The GitHub repository aamnarifa/Wheat-Diseases-Detection contains a labelled image folder "datasets" with 5 categories: black point, fusarium foot rot, healthy leaf, leaf blight, wheat blast. Examples follow, each with its label.

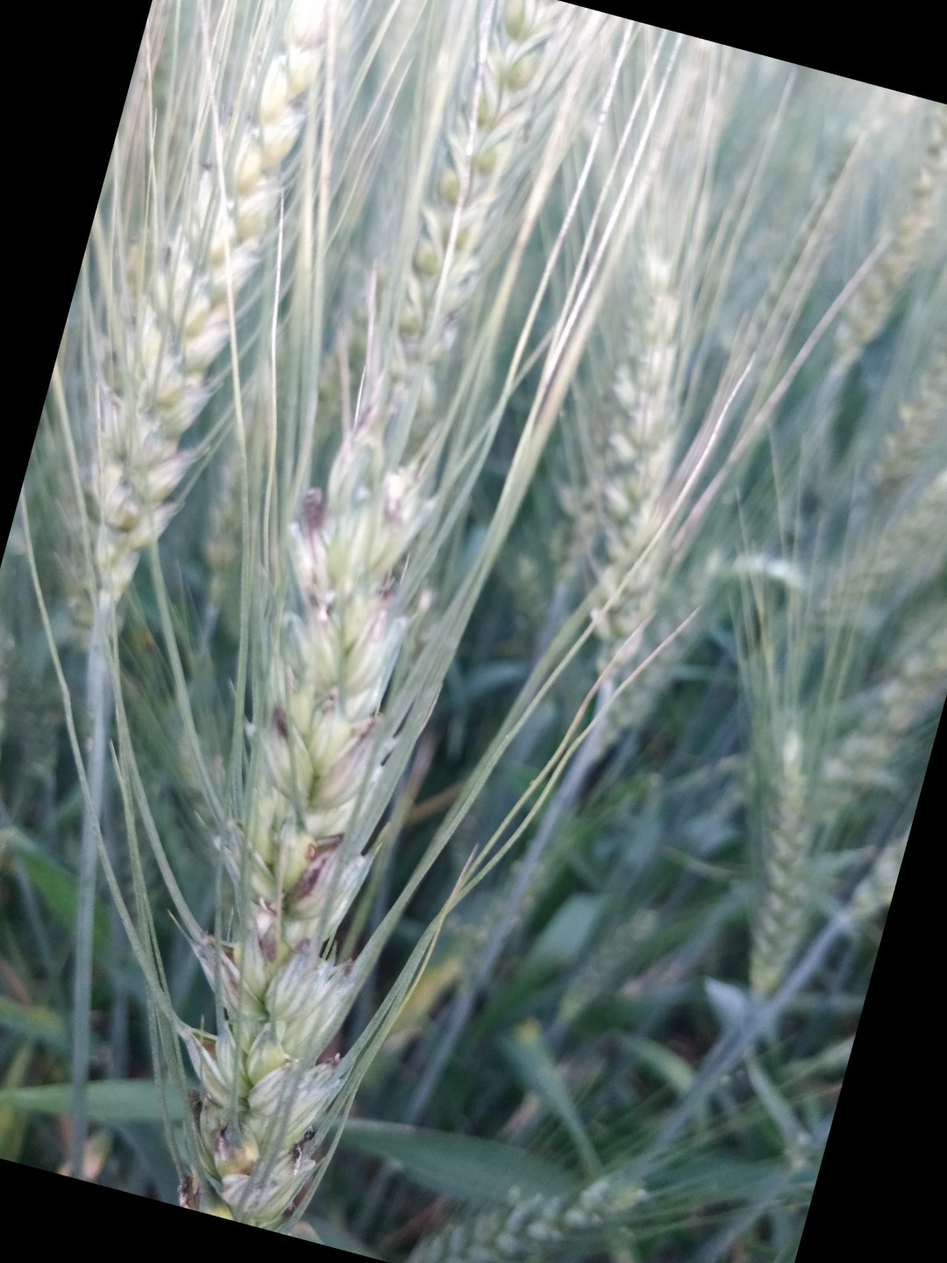
Label: black point

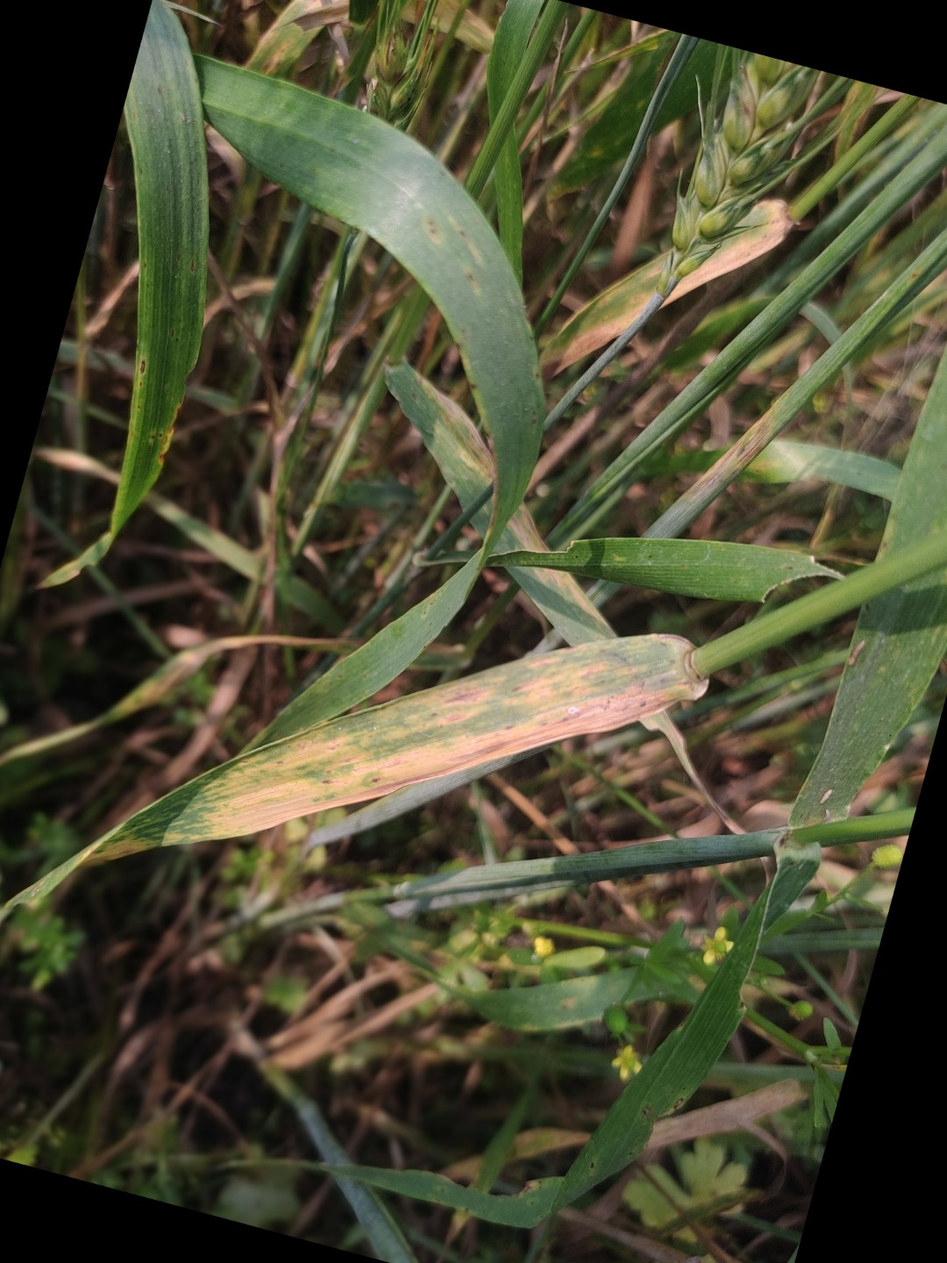
Label: leaf blight

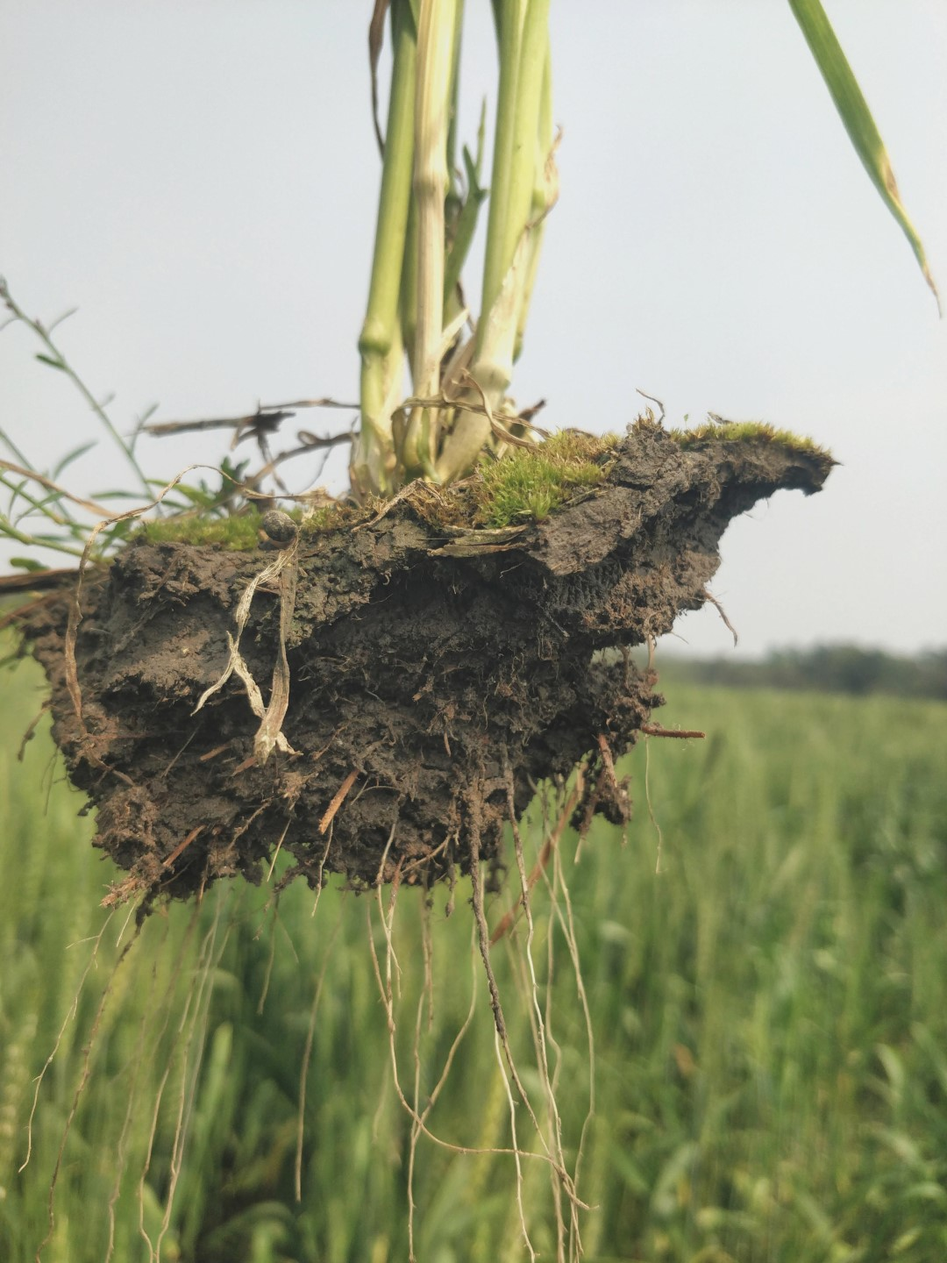
Label: healthy leaf

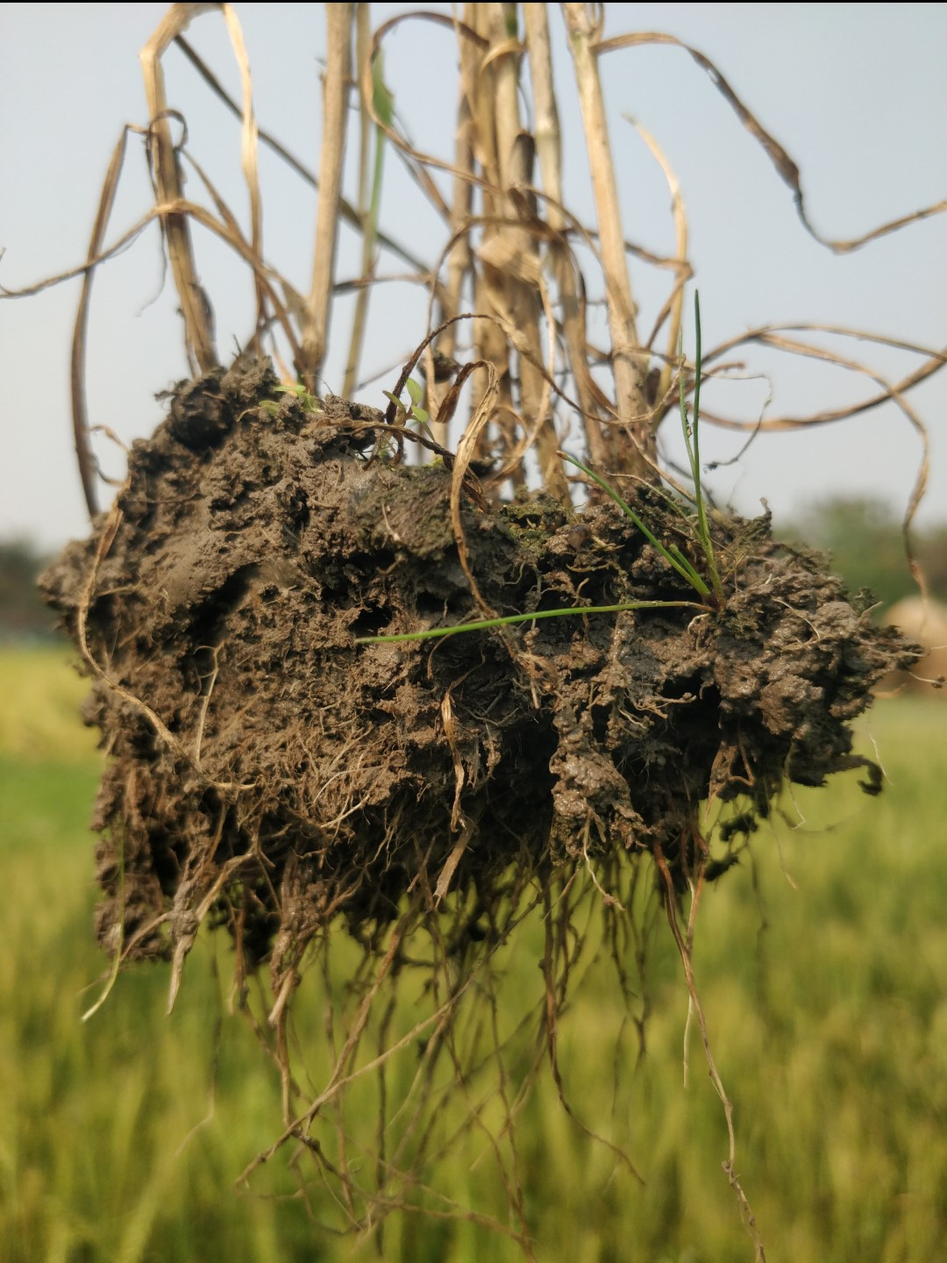
Label: fusarium foot rot

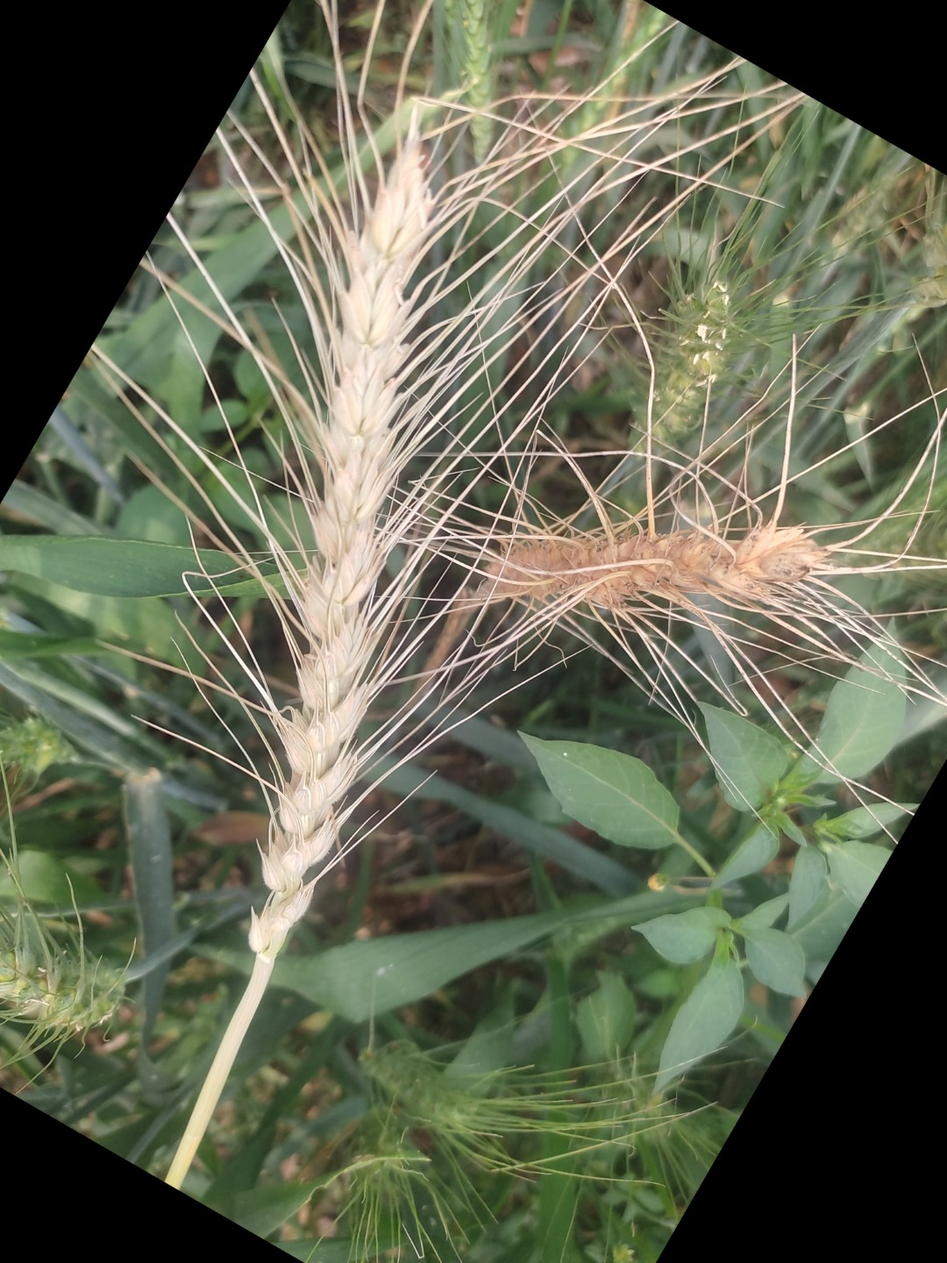
Label: wheat blast

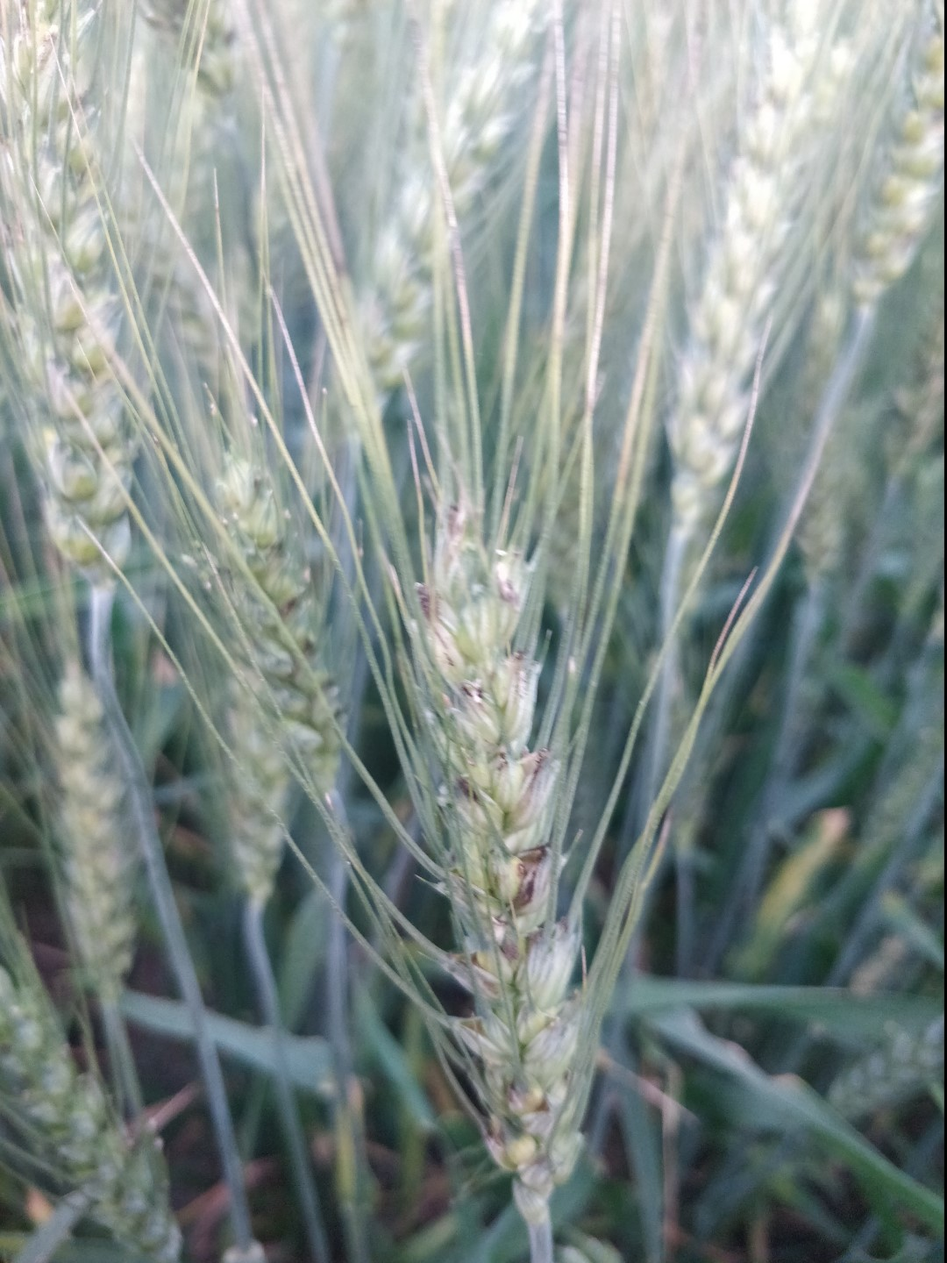
Label: black point
